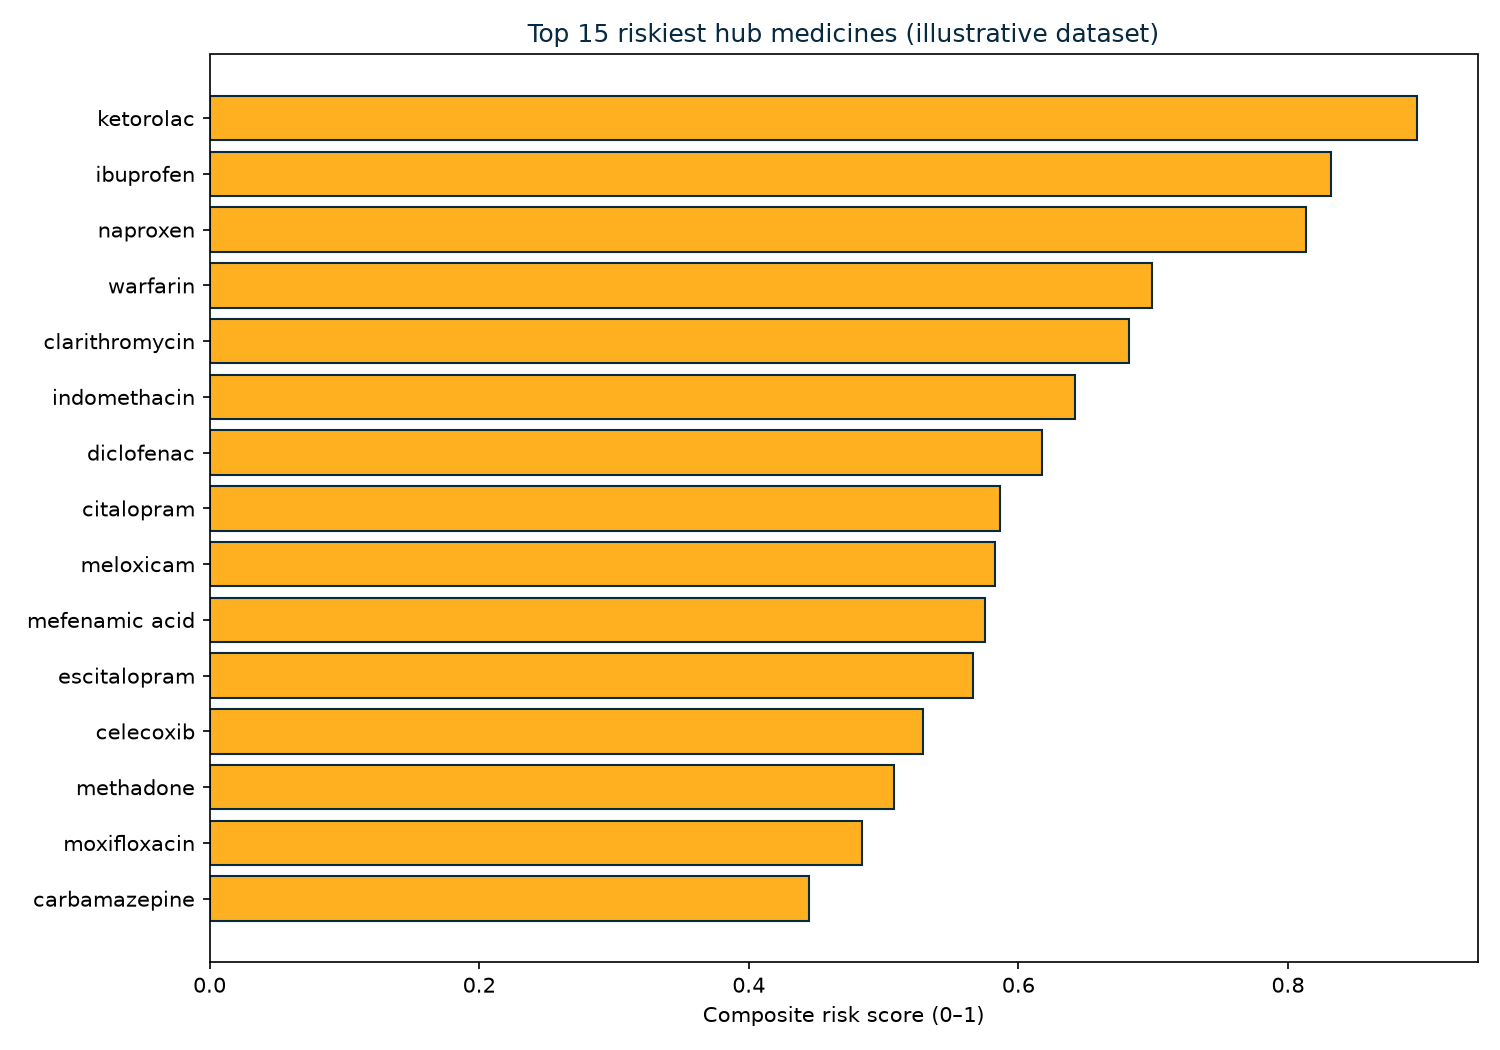

Values plotted in this chart, from the file beside it:
medicine, category, degree, degree_centrality, betweenness_centrality, eigenvector_centrality, severity_weighted_degree, risk_score
ketorolac, nsaid, 29, 0.1921, 0.0953, 0.1711, 63, 0.8958
ibuprofen, nsaid, 26, 0.1722, 0.1022, 0.1575, 58, 0.832
naproxen, nsaid, 26, 0.1722, 0.0677, 0.1554, 60, 0.8132
warfarin, anticoagulant, 16, 0.106, 0.1989, 0.1511, 42, 0.6989
clarithromycin, antibiotic, 17, 0.1126, 0.1403, 0.2803, 46, 0.682
indomethacin, nsaid, 22, 0.1457, 0.0414, 0.1239, 47, 0.6422
diclofenac, nsaid, 21, 0.1391, 0.0352, 0.157, 46, 0.6177
citalopram, ssri, 18, 0.1192, 0.0429, 0.2896, 45, 0.5864
meloxicam, nsaid, 20, 0.1325, 0.0339, 0.1552, 43, 0.5823
mefenamic acid, nsaid, 20, 0.1325, 0.0187, 0.1156, 44, 0.5749
escitalopram, ssri, 17, 0.1126, 0.0489, 0.2727, 43, 0.5663
celecoxib, nsaid, 19, 0.1258, 0.0154, 0.0907, 40, 0.5294
methadone, opioid, 14, 0.0927, 0.0294, 0.2408, 42, 0.5077
moxifloxacin, antibiotic, 15, 0.0993, 0.0191, 0.2771, 39, 0.4838
carbamazepine, antiepileptic, 11, 0.0728, 0.1476, 0.0215, 23, 0.4446
erythromycin, antibiotic, 13, 0.0861, 0.0172, 0.2549, 36, 0.4375
apixaban, anticoagulant, 13, 0.0861, 0.0146, 0.1326, 36, 0.4349
fluoxetine, ssri, 14, 0.0927, 0.0557, 0.0868, 29, 0.4309
haloperidol, antipsychotic, 11, 0.0728, 0.06, 0.2286, 31, 0.4201
alprazolam, benzodiazepine, 13, 0.0861, 0.0283, 0.033, 31, 0.4089
